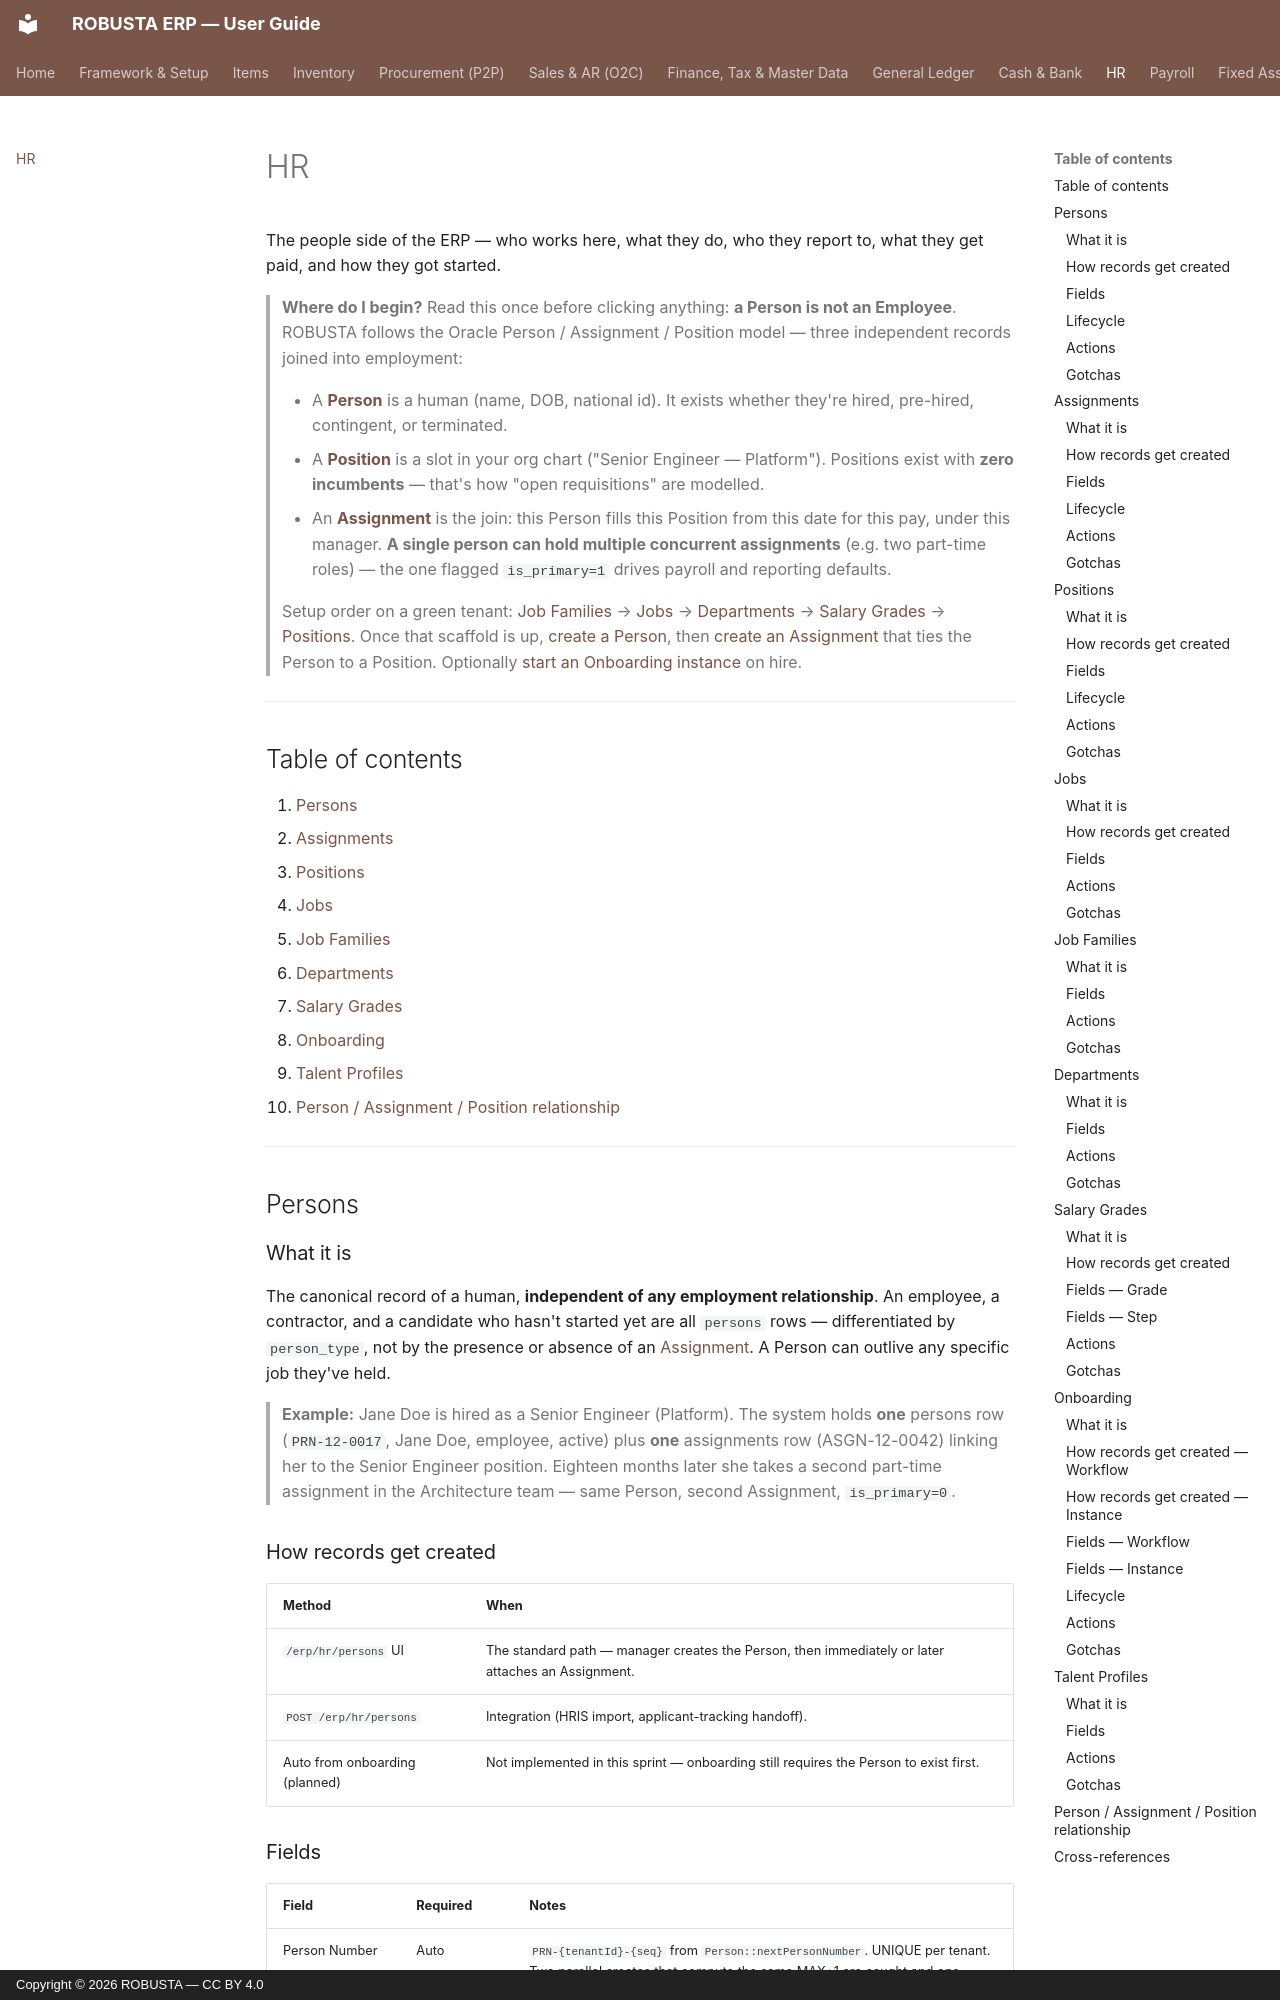

repository: elytz/robusta-docs · page: hr/index.html · generator: mkdocs · copyright: Copyright © 2026 ROBUSTA — CC BY 4.0

# HR

The people side of the ERP — who works here, what they do, who they report to, what they get paid, and how they got started.

> **Where do I begin?** Read this once before clicking anything: **a Person is not an Employee**. ROBUSTA follows the Oracle Person / Assignment / Position model — three independent records joined into employment:
>
> - A **[Person](#persons)** is a human (name, DOB, national id). It exists whether they're hired, pre-hired, contingent, or terminated.
> - A **[Position](#positions)** is a slot in your org chart ("Senior Engineer — Platform"). Positions exist with **zero incumbents** — that's how "open requisitions" are modelled.
> - An **[Assignment](#assignments)** is the join: this Person fills this Position from this date for this pay, under this manager. **A single person can hold multiple concurrent assignments** (e.g. two part-time roles) — the one flagged `is_primary=1` drives payroll and reporting defaults.
>
> Setup order on a green tenant: [Job Families](#job-families) → [Jobs](#jobs) → [Departments](#departments) → [Salary Grades](#salary-grades) → [Positions](#positions). Once that scaffold is up, [create a Person](#persons), then [create an Assignment](#assignments) that ties the Person to a Position. Optionally [start an Onboarding instance](#onboarding) on hire.

---

## Table of contents

1. [Persons](#persons)
2. [Assignments](#assignments)
3. [Positions](#positions)
4. [Jobs](#jobs)
5. [Job Families](#job-families)
6. [Departments](#departments)
7. [Salary Grades](#salary-grades)
8. [Onboarding](#onboarding)
9. [Talent Profiles](#talent-profiles)
10. [Person / Assignment / Position relationship](#person--assignment--position-relationship)

---

## Persons

### What it is

The canonical record of a human, **independent of any employment relationship**. An employee, a contractor, and a candidate who hasn't started yet are all `persons` rows — differentiated by `person_type`, not by the presence or absence of an [Assignment](#assignments). A Person can outlive any specific job they've held.

> **Example:** Jane Doe is hired as a Senior Engineer (Platform). The system holds **one** persons row (`PRN-12-0017`, Jane Doe, employee, active) plus **one** assignments row (ASGN-12-0042) linking her to the Senior Engineer position. Eighteen months later she takes a second part-time assignment in the Architecture team — same Person, second Assignment, `is_primary=0`.

### How records get created

| Method | When |
|---|---|
| `/erp/hr/persons` UI | The standard path — manager creates the Person, then immediately or later attaches an Assignment. |
| `POST /erp/hr/persons` | Integration (HRIS import, applicant-tracking handoff). |
| Auto from onboarding (planned) | Not implemented in this sprint — onboarding still requires the Person to exist first. |
